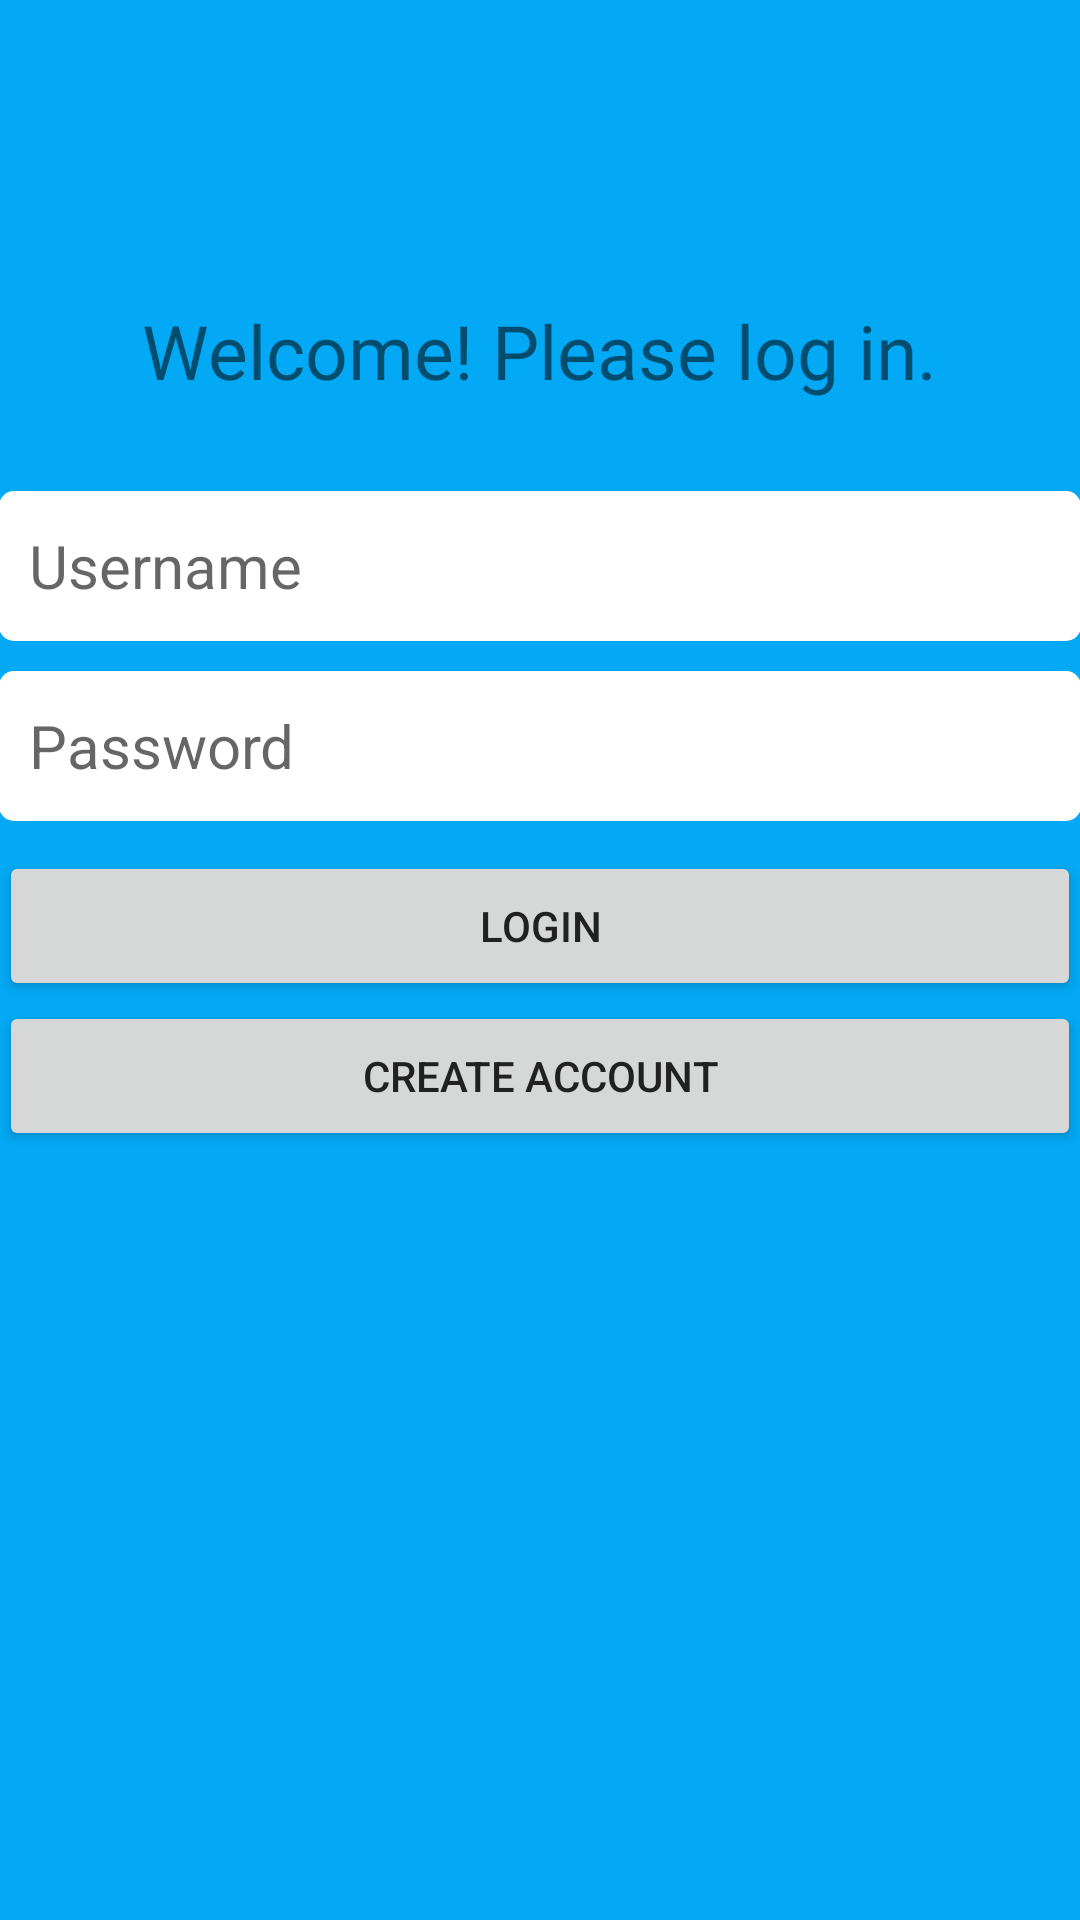

This screen was rendered from an Android layout file. Write that file and the resources it references.
<!-- AndroidManifest.xml: application theme AppTheme -->
<!-- res/layout/activity_login.xml -->
<RelativeLayout xmlns:android="http://schemas.android.com/apk/res/android"
    xmlns:tools="http://schemas.android.com/tools" android:layout_width="match_parent"
    android:layout_height="match_parent" android:paddingLeft="@dimen/activity_horizontal_margin"
    android:paddingRight="@dimen/activity_horizontal_margin"
    android:paddingTop="@dimen/activity_vertical_margin"
    android:paddingBottom="@dimen/activity_vertical_margin" tools:context=".MainActivity"
    android:background="#03A9F4" >


    <TextView
        android:id="@+id/login_text_intro"
        android:text="@string/login_text_title"
        android:layout_width="wrap_content"
        android:layout_height="wrap_content"
        android:gravity="center"
        android:textSize="25sp"
        android:paddingBottom="30dp"
        android:layout_marginTop="100dp"
        android:layout_alignParentTop="true"
        android:layout_centerHorizontal="true" />

    <EditText
        android:id="@+id/login_username_edittext"
        style="@style/EditText"
        android:hint = "@string/username_login_hint"
        android:layout_below="@+id/login_text_intro"
        android:layout_alignParentStart="true"
        android:layout_alignParentEnd="true" />

    <EditText
        android:id="@+id/login_password_edittext"
        style="@style/EditText"
        android:inputType="textPassword"
        android:hint="@string/password_login_hint"
        android:layout_below="@id/login_username_edittext"
        android:layout_alignParentStart="true"
        android:layout_alignParentEnd="true" />

    <Button
        style="@style/LoginButton"
        android:id="@+id/login_button"
        android:text="@string/login_button_text"
        android:layout_below="@id/login_password_edittext"
        android:onClick="checkCredentials" />

    <Button
        style="@style/LoginButton"
        android:id="@+id/create_account_button"
        android:text="Create Account"
        android:onClick="createAccount"
        android:layout_below="@+id/login_button"
        android:layout_alignParentStart="true" />



</RelativeLayout>
<!-- resources referenced by this layout -->
<resources>
  <string name="login_button_text">Login</string>
  <string name="login_text_title">Welcome! Please log in.</string>
  <string name="password_login_hint">Password</string>
  <string name="username_login_hint">Username</string>
  <style name="EditText">
          <item name="android:paddingLeft">10dp</item>
          
          <item name="android:layout_width">match_parent</item>
          <item name="android:layout_height">50dp</item>
          <item name="android:textSize">20sp</item>
          <item name="android:layout_marginBottom">10dp</item>
          <item name="android:background">@drawable/edittext_rectangle</item>
      </style>
  <style name="LoginButton">
  
          <item name="android:layout_width">match_parent</item>
          <item name="android:layout_height">50dp</item>
  
      </style>
  <style name="AppTheme" parent="Theme.AppCompat.Light.DarkActionBar">
          <item name="android:textColorPrimary">#212121</item>
          <item name="android:textColorSecondary">#727272</item>
      </style>
  <!-- drawable edittext_rectangle (drawable) -->
  <shape xmlns:android="http://schemas.android.com/apk/res/android"
      android:shape="rectangle" android:padding="15dp">
      <solid android:color="#FFFFFF"/>
  
      <corners
          android:radius="5dp"
          />
  
  </shape>
</resources>
